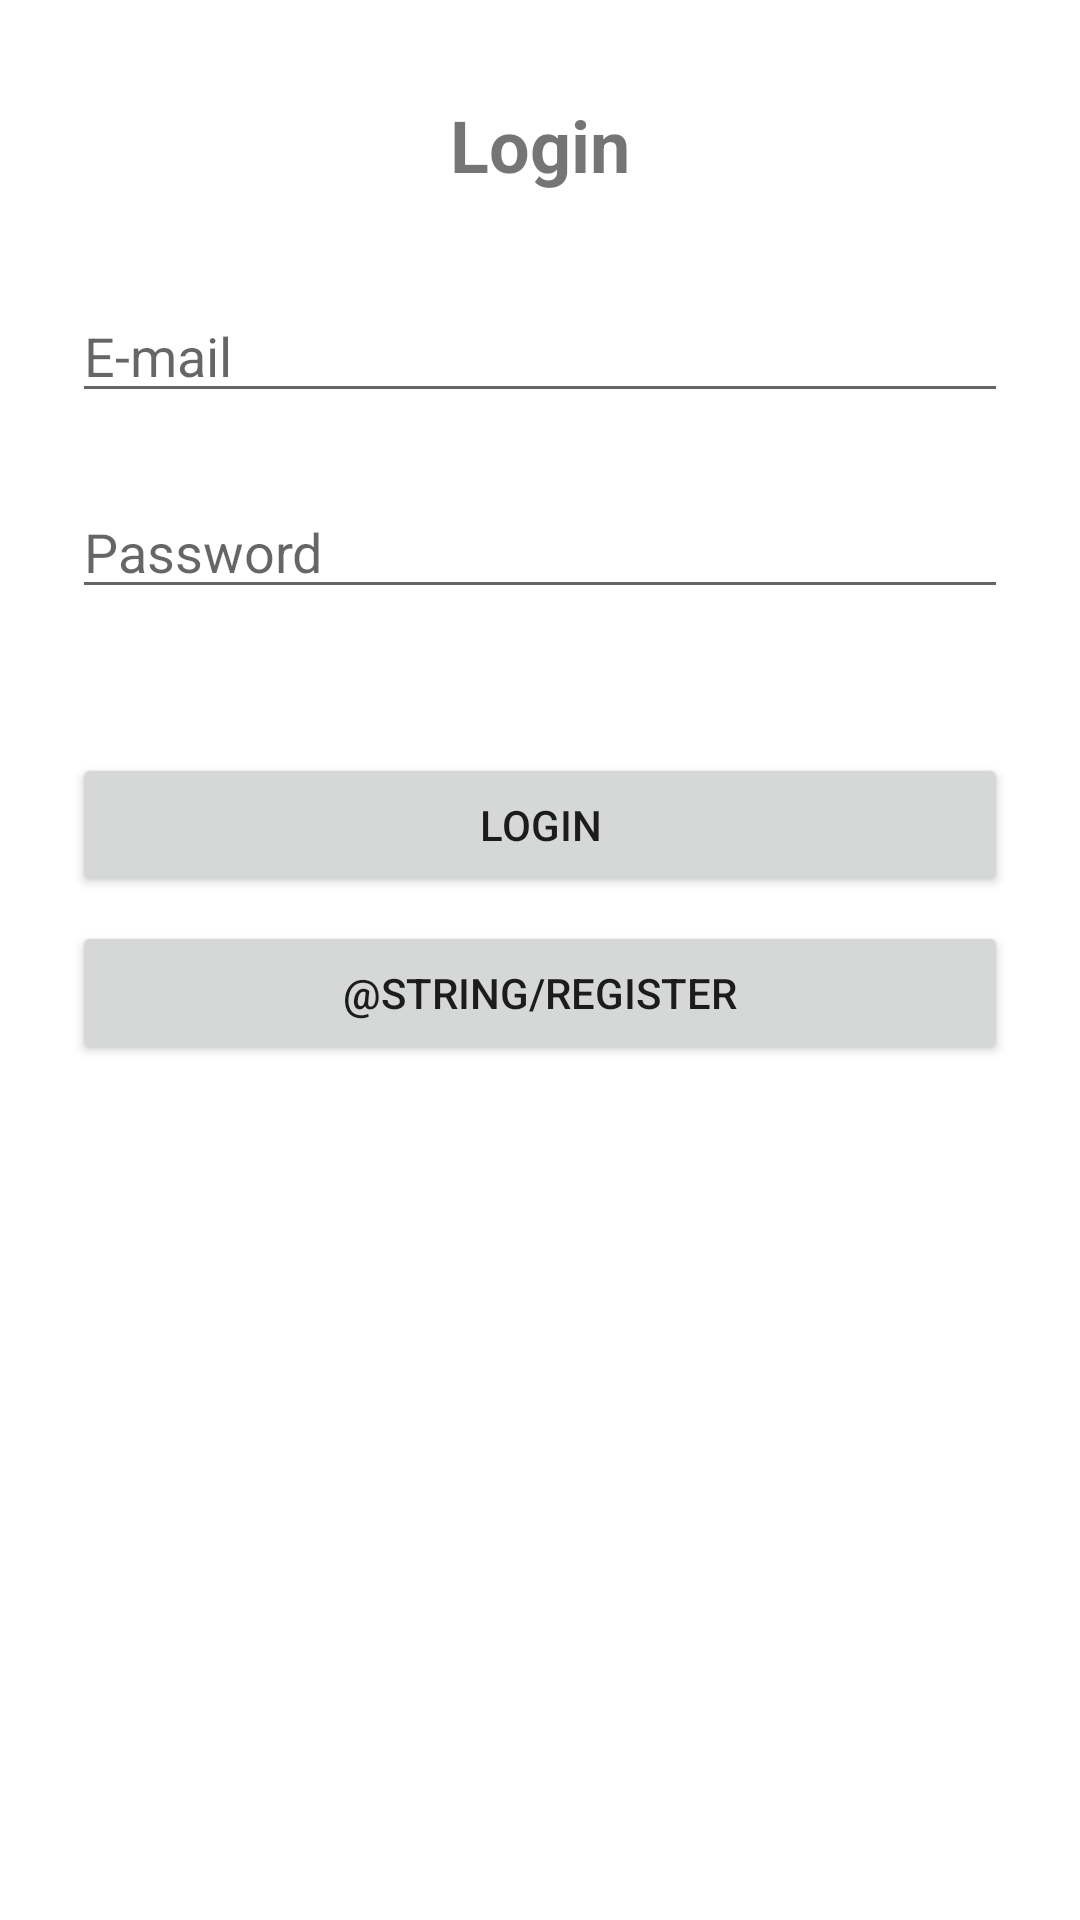

The Android layout XML behind this screen, and the referenced resources:
<!-- AndroidManifest.xml: application theme Theme.SuperTrivia -->
<!-- res/layout/activity_login.xml -->
<?xml version="1.0" encoding="utf-8"?>
<androidx.constraintlayout.widget.ConstraintLayout xmlns:android="http://schemas.android.com/apk/res/android"
    xmlns:app="http://schemas.android.com/apk/res-auto"
    xmlns:tools="http://schemas.android.com/tools"
    android:layout_width="match_parent"
    android:layout_height="match_parent"
    tools:context=".LoginActivity">

    <androidx.constraintlayout.widget.ConstraintLayout
        android:layout_width="match_parent"
        android:layout_height="match_parent"
        app:layout_constraintBottom_toBottomOf="parent"
        app:layout_constraintEnd_toEndOf="parent"
        app:layout_constraintStart_toStartOf="parent"
        app:layout_constraintTop_toTopOf="parent">

        <EditText
            android:id="@+id/inputEmail"
            android:layout_width="0dp"
            android:layout_height="wrap_content"
            android:layout_marginTop="32dp"
            android:ems="10"
            android:hint="@string/email"
            android:inputType="textPersonName"
            app:layout_constraintEnd_toEndOf="@+id/textView8"
            app:layout_constraintStart_toStartOf="@+id/textView8"
            app:layout_constraintTop_toBottomOf="@+id/textView8" />

        <EditText
            android:id="@+id/inputPassword"
            android:layout_width="0dp"
            android:layout_height="wrap_content"
            android:layout_marginTop="24dp"
            android:ems="10"
            android:hint="@string/password"
            android:inputType="textPassword"
            app:layout_constraintEnd_toEndOf="@+id/inputEmail"
            app:layout_constraintStart_toStartOf="@+id/inputEmail"
            app:layout_constraintTop_toBottomOf="@+id/inputEmail" />

        <Button
            android:id="@+id/btnLogin"
            android:layout_width="0dp"
            android:layout_height="wrap_content"
            android:layout_marginTop="48dp"
            android:text="@string/login"
            app:layout_constraintEnd_toEndOf="@+id/inputPassword"
            app:layout_constraintStart_toStartOf="@+id/inputPassword"
            app:layout_constraintTop_toBottomOf="@+id/inputPassword" />

        <Button
            android:id="@+id/btnRegisterLink"
            android:layout_width="0dp"
            android:layout_height="wrap_content"
            android:layout_marginTop="8dp"
            android:text="@string/register"
            app:layout_constraintEnd_toEndOf="@+id/btnLogin"
            app:layout_constraintStart_toStartOf="@+id/btnLogin"
            app:layout_constraintTop_toBottomOf="@+id/btnLogin" />

        <TextView
            android:id="@+id/textView8"
            android:layout_width="0dp"
            android:layout_height="wrap_content"
            android:layout_marginStart="24dp"
            android:layout_marginLeft="24dp"
            android:layout_marginTop="32dp"
            android:layout_marginEnd="24dp"
            android:layout_marginRight="24dp"
            android:gravity="center"
            android:text="@string/login"
            android:textSize="24sp"
            android:textStyle="bold"
            app:layout_constraintEnd_toEndOf="parent"
            app:layout_constraintStart_toStartOf="parent"
            app:layout_constraintTop_toTopOf="parent" />

    </androidx.constraintlayout.widget.ConstraintLayout>

    <androidx.constraintlayout.widget.ConstraintLayout
        android:id="@+id/loaderContainer"
        android:layout_width="match_parent"
        android:layout_height="match_parent"
        android:background="#CC000000"
        android:visibility="gone"
        app:layout_constraintBottom_toBottomOf="parent"
        app:layout_constraintEnd_toEndOf="parent"
        app:layout_constraintStart_toStartOf="parent"
        app:layout_constraintTop_toTopOf="parent"
        tools:visibility="visible">

        <ProgressBar
            android:id="@+id/loader"
            style="?android:attr/progressBarStyle"
            android:layout_width="wrap_content"
            android:layout_height="wrap_content"
            android:layout_marginStart="181dp"
            android:layout_marginLeft="181dp"
            android:layout_marginTop="278dp"
            android:layout_marginEnd="182dp"
            android:layout_marginRight="182dp"
            android:layout_marginBottom="405dp"
            app:layout_constraintBottom_toBottomOf="parent"
            app:layout_constraintEnd_toEndOf="parent"
            app:layout_constraintStart_toStartOf="parent"
            app:layout_constraintTop_toTopOf="parent" />
    </androidx.constraintlayout.widget.ConstraintLayout>

</androidx.constraintlayout.widget.ConstraintLayout>
<!-- resources referenced by this layout -->
<resources>
  <string name="email">E-mail</string>
  <string name="login">Login</string>
  <string name="password">Password</string>
  <style name="Theme.SuperTrivia" parent="Theme.MaterialComponents.DayNight.NoActionBar">
          
          <item name="colorPrimary">@color/purple_500</item>
          <item name="colorPrimaryVariant">@color/purple_700</item>
          <item name="colorOnPrimary">@color/white</item>
          
          <item name="colorSecondary">@color/teal_200</item>
          <item name="colorSecondaryVariant">@color/teal_700</item>
          <item name="colorOnSecondary">@color/black</item>
          
          <item name="android:statusBarColor" tools:targetApi="l">?attr/colorPrimaryVariant</item>
          
      </style>
  <color name="purple_500">#FF6200EE</color>
  <color name="purple_700">#FF3700B3</color>
  <color name="white">#FFFFFFFF</color>
  <color name="teal_200">#FF03DAC5</color>
  <color name="teal_700">#FF018786</color>
  <color name="black">#FF000000</color>
</resources>
